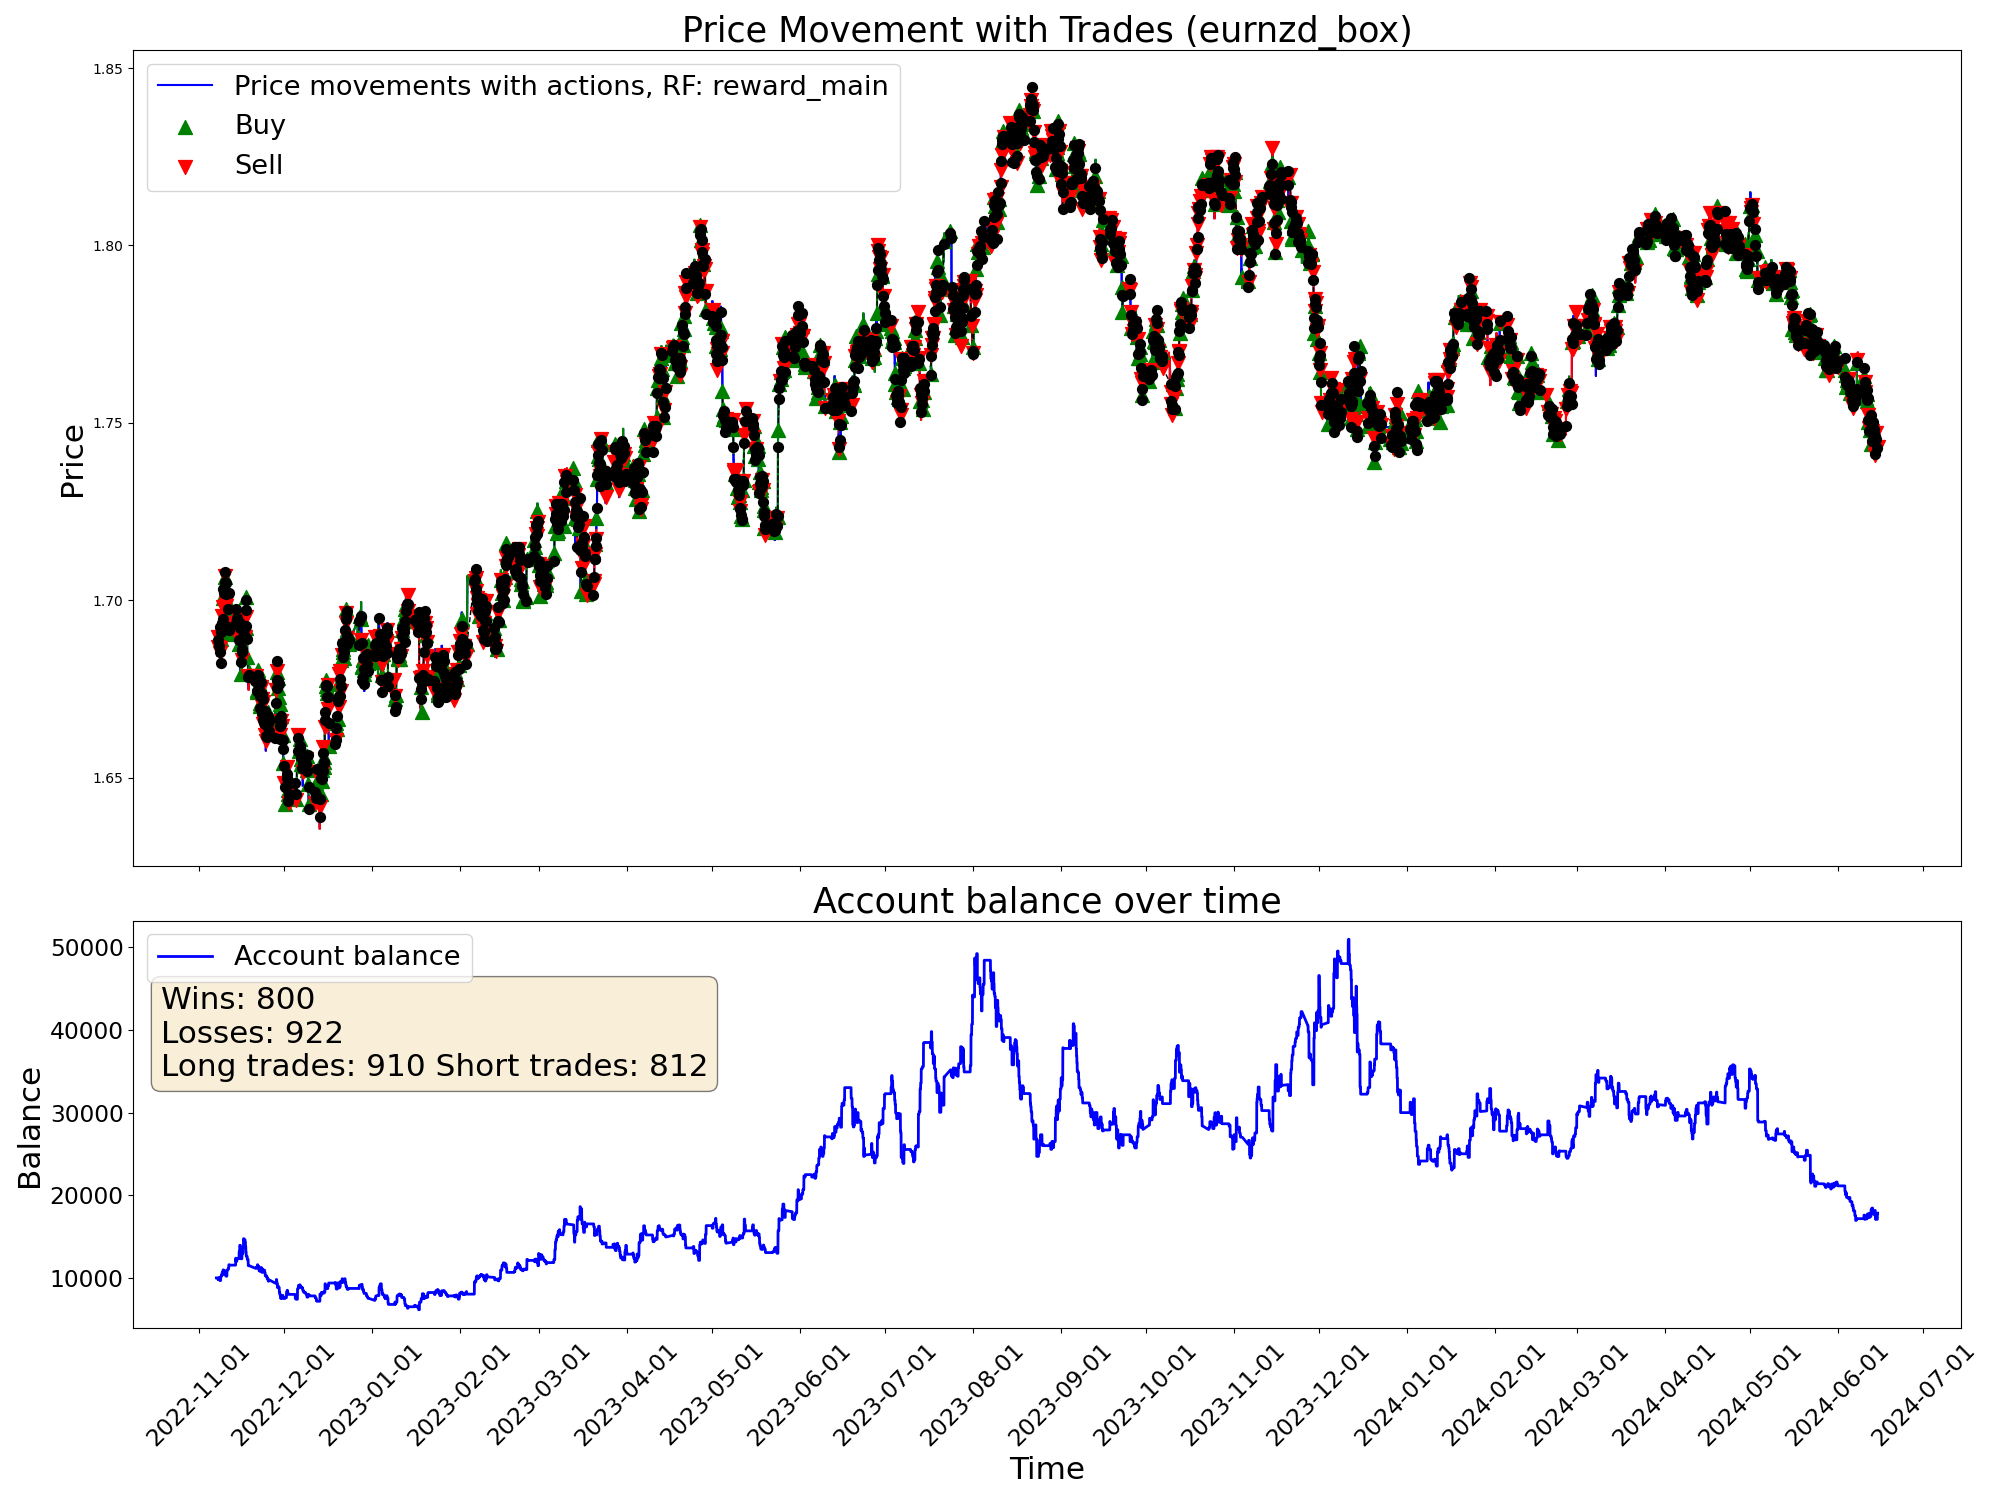

The file beside this chart, header and first rows:
time, open, high, low, close, tick_volume, actDir, actRisk, eReward, eAccBalance, eWins, eLosses, pType, pOpenPrice, pSLPrice, pTPPrice, pProfit
2022-11-07 05:00:00, 1.688, 1.688, 1.685, 1.686, 3129, 0.0, 0.0, 0.0, 10000, 0, 0, 0, 0.0, 0.0, 0.0, 0.0
2022-11-07 06:00:00, 1.686, 1.687, 1.685, 1.686, 2114, 0.0, 0.0, 0.0, 10000, 0, 0, 0, 0.0, 0.0, 0.0, 0.0
2022-11-07 07:00:00, 1.686, 1.687, 1.685, 1.687, 2634, 0.0, 0.0, 0.0, 10000, 0, 0, 0, 0.0, 0.0, 0.0, 0.0
2022-11-07 08:00:00, 1.687, 1.688, 1.686, 1.687, 3000, 0.0, 0.0, 0.0, 10000, 0, 0, 0, 0.0, 0.0, 0.0, 0.0
2022-11-07 09:00:00, 1.687, 1.69, 1.687, 1.689, 4736, 0.0, 0.0, 0.0, 10000, 0, 0, 0, 0.0, 0.0, 0.0, 0.0
2022-11-07 10:00:00, 1.689, 1.69, 1.686, 1.687, 6044, 0.0, 0.0, 0.0, 10000, 0, 0, 0, 0.0, 0.0, 0.0, 0.0
2022-11-07 11:00:00, 1.687, 1.688, 1.684, 1.688, 5290, 0.0, 0.0, 0.0, 10000, 0, 0, 0, 0.0, 0.0, 0.0, 0.0
2022-11-07 12:00:00, 1.688, 1.689, 1.687, 1.688, 4201, 0.0, 0.0, 0.0, 10000, 0, 0, 0, 0.0, 0.0, 0.0, 0.0
2022-11-07 13:00:00, 1.688, 1.688, 1.686, 1.686, 3269, 0.0, 0.0, 0.0, 10000, 0, 0, 0, 0.0, 0.0, 0.0, 0.0
2022-11-07 14:00:00, 1.686, 1.687, 1.685, 1.685, 4217, 0.0, 0.0, 0.0, 10000, 0, 0, 0, 0.0, 0.0, 0.0, 0.0
2022-11-07 15:00:00, 1.686, 1.686, 1.682, 1.684, 5926, 0.0, 0.0, 0.0, 10000, 0, 0, 0, 0.0, 0.0, 0.0, 0.0
2022-11-07 16:00:00, 1.684, 1.688, 1.682, 1.687, 7078, -1.0, -1.0, 0.0, 10000, 0, 0, 2, 1.687, 1.688, 0.0, 0.0
2022-11-07 17:00:00, 1.687, 1.689, 1.686, 1.687, 6911, -0.1932, -0.1932, 0.0, 10000, 0, 0, 2, 1.687, 1.688, 0.0, 0.0
2022-11-07 18:00:00, 1.687, 1.689, 1.687, 1.689, 5206, 0.6357, 0.6357, 0.0, 10000, 0, 0, 2, 1.687, 1.688, 0.0, 0.0
2022-11-07 19:00:00, 1.689, 1.691, 1.688, 1.69, 3936, -0.8477, -0.8477, 0.0, 9786, 0, 1, 0, 0.0, 0.0, 0.0, -214.3
2022-11-07 20:00:00, 1.69, 1.691, 1.689, 1.69, 3084, -1.0, -1.0, 0.0, 9786, 0, 1, 2, 1.69, 1.694, 0.0, 0.0
2022-11-07 21:00:00, 1.69, 1.69, 1.688, 1.689, 2353, 0.2499, 0.2499, 0.0, 9786, 0, 1, 2, 1.69, 1.694, 0.0, 0.0
2022-11-07 22:00:00, 1.689, 1.689, 1.687, 1.687, 2449, 0.01687, 0.01687, 0.0, 9786, 0, 1, 2, 1.69, 1.694, 0.0, 0.0
2022-11-07 23:00:00, 1.687, 1.688, 1.686, 1.687, 1037, -1.0, -1.0, 0.0, 9786, 0, 1, 2, 1.69, 1.694, 0.0, 0.0
2022-11-08 00:00:00, 1.687, 1.687, 1.685, 1.687, 600, -0.2802, -0.2802, 0.0, 9786, 0, 1, 2, 1.69, 1.694, 0.0, 0.0
2022-11-08 01:00:00, 1.687, 1.688, 1.686, 1.687, 1925, -0.4213, -0.4213, 0.0, 9786, 0, 1, 2, 1.69, 1.694, 0.0, 0.0
2022-11-08 02:00:00, 1.687, 1.687, 1.685, 1.687, 2249, -0.7101, -0.7101, 0.0, 9786, 0, 1, 2, 1.69, 1.694, 0.0, 0.0
2022-11-08 03:00:00, 1.687, 1.688, 1.685, 1.688, 3867, -0.2285, -0.2285, 0.0, 9786, 0, 1, 2, 1.69, 1.694, 0.0, 0.0
2022-11-08 04:00:00, 1.688, 1.688, 1.684, 1.687, 2475, -0.7869, -0.7869, 0.0, 9786, 0, 1, 2, 1.69, 1.694, 0.0, 0.0
2022-11-08 05:00:00, 1.687, 1.688, 1.686, 1.687, 2090, 1.0, 1.0, 0.0, 10047, 1, 1, 0, 0.0, 0.0, 0.0, 260.8
2022-11-08 06:00:00, 1.687, 1.688, 1.686, 1.688, 1502, 0.04616, 0.04616, 0.0, 10047, 1, 1, 0, 1.688, 1.686, 0.0, 0.0
2022-11-08 07:00:00, 1.688, 1.691, 1.688, 1.689, 2727, -0.5099, -0.5099, 0.0, 10047, 1, 1, 2, 1.689, 1.692, 0.0, 0.0
2022-11-08 08:00:00, 1.689, 1.69, 1.688, 1.689, 3165, -0.628, -0.628, 0.0, 10047, 1, 1, 2, 1.689, 1.692, 0.0, 0.0
2022-11-08 09:00:00, 1.689, 1.693, 1.689, 1.693, 4459, -0.2992, -0.2992, 0.0, 10047, 1, 1, 2, 1.689, 1.692, 0.0, 0.0
2022-11-08 10:00:00, 1.692, 1.693, 1.686, 1.687, 5553, -0.8548, -0.8548, 0.0, 9729, 1, 2, 0, 0.0, 0.0, 0.0, -317.4
2022-11-08 11:00:00, 1.687, 1.689, 1.684, 1.685, 4423, -1.0, -1.0, 0.0, 9729, 1, 2, 2, 1.685, 1.687, 0.0, 0.0
2022-11-08 12:00:00, 1.685, 1.686, 1.684, 1.686, 3629, -0.3986, -0.3986, 0.0, 9729, 1, 2, 2, 1.685, 1.687, 0.0, 0.0
2022-11-08 13:00:00, 1.686, 1.687, 1.684, 1.686, 3354, -0.9015, -0.9015, 0.0, 9729, 1, 2, 2, 1.685, 1.687, 0.0, 0.0
2022-11-08 14:00:00, 1.686, 1.688, 1.685, 1.686, 4125, 0.9997, 0.9997, 0.0, 9677, 1, 3, 0, 0.0, 0.0, 0.0, -52.03
2022-11-08 15:00:00, 1.686, 1.687, 1.685, 1.687, 4242, -0.6949, -0.6949, 0.0, 9677, 1, 3, 2, 1.687, 1.692, 0.0, 0.0
2022-11-08 16:00:00, 1.687, 1.688, 1.684, 1.685, 5141, 0.4789, 0.4789, 0.0, 9677, 1, 3, 2, 1.687, 1.692, 0.0, 0.0
2022-11-08 17:00:00, 1.685, 1.686, 1.681, 1.682, 7673, -1.0, -1.0, 0.0, 9677, 1, 3, 2, 1.687, 1.692, 0.0, 0.0
2022-11-08 18:00:00, 1.682, 1.684, 1.681, 1.683, 5218, 0.7291, 0.7291, 0.0, 10102, 2, 3, 0, 0.0, 0.0, 0.0, 425
2022-11-08 19:00:00, 1.683, 1.687, 1.683, 1.686, 3335, 0.1485, 0.1485, 0.0, 10102, 2, 3, 0, 0.0, 0.0, 0.0, 0.0
2022-11-08 20:00:00, 1.686, 1.69, 1.686, 1.689, 4354, 1.0, 1.0, 0.0, 10102, 2, 3, 1, 1.689, 1.688, 0.0, 0.0
2022-11-08 21:00:00, 1.689, 1.692, 1.689, 1.691, 4883, -1.0, -1.0, 0.0, 10102, 2, 3, 1, 1.689, 1.688, 0.0, 0.0
2022-11-08 22:00:00, 1.691, 1.691, 1.689, 1.69, 3588, -0.8016, -0.8016, 0.0, 10284, 3, 3, 0, 0.0, 0.0, 0.0, 182.3
2022-11-08 23:00:00, 1.69, 1.691, 1.69, 1.69, 1128, -0.4215, -0.4215, 0.0, 10284, 3, 3, 0, 1.689, 1.685, 0.0, 0.0
2022-11-09 00:00:00, 1.691, 1.691, 1.69, 1.691, 1554, 0.5807, 0.5807, 0.0, 10284, 3, 3, 1, 1.691, 1.689, 0.0, 0.0
2022-11-09 01:00:00, 1.691, 1.692, 1.689, 1.691, 2638, 0.573, 0.573, 0.0, 10284, 3, 3, 1, 1.691, 1.689, 0.0, 0.0
2022-11-09 02:00:00, 1.691, 1.692, 1.69, 1.691, 2983, 0.5117, 0.5117, 0.0, 10284, 3, 3, 1, 1.691, 1.689, 0.0, 0.0
2022-11-09 03:00:00, 1.691, 1.695, 1.691, 1.695, 4180, -0.03953, -0.03953, 0.0, 10284, 3, 3, 1, 1.691, 1.689, 0.0, 0.0
2022-11-09 04:00:00, 1.695, 1.695, 1.691, 1.694, 3509, 1.0, 1.0, 0.0, 10284, 3, 3, 1, 1.691, 1.689, 0.0, 0.0
2022-11-09 05:00:00, 1.694, 1.695, 1.692, 1.694, 3803, -1.0, -1.0, 0.0, 10590, 4, 3, 0, 0.0, 0.0, 0.0, 306
2022-11-09 06:00:00, 1.694, 1.695, 1.693, 1.694, 3379, -0.2657, -0.2657, 0.0, 10590, 4, 3, 0, 1.691, 1.689, 0.0, 0.0
2022-11-09 07:00:00, 1.694, 1.696, 1.693, 1.696, 3136, -1.0, -1.0, 0.0, 10590, 4, 3, 2, 1.696, 1.699, 0.0, 0.0
2022-11-09 08:00:00, 1.696, 1.697, 1.695, 1.695, 4030, 1.0, 1.0, 0.0, 10590, 4, 3, 2, 1.696, 1.699, 0.0, 0.0
2022-11-09 09:00:00, 1.695, 1.696, 1.694, 1.695, 4892, -0.127, -0.127, 0.0, 10590, 4, 3, 2, 1.696, 1.699, 0.0, 0.0
2022-11-09 10:00:00, 1.695, 1.695, 1.692, 1.694, 6282, 1.0, 1.0, 0.0, 10688, 5, 3, 0, 0.0, 0.0, 0.0, 97.43
2022-11-09 11:00:00, 1.694, 1.702, 1.693, 1.701, 5791, 0.6229, 0.6229, 0.0, 10688, 5, 3, 1, 1.701, 1.697, 0.0, 0.0
2022-11-09 12:00:00, 1.701, 1.704, 1.7, 1.703, 4922, -0.8203, -0.8203, 0.0, 10688, 5, 3, 1, 1.701, 1.697, 0.0, 0.0
2022-11-09 13:00:00, 1.703, 1.704, 1.702, 1.703, 4013, 1.0, 1.0, 0.0, 10688, 5, 3, 1, 1.701, 1.697, 0.0, 0.0
2022-11-09 14:00:00, 1.703, 1.704, 1.7, 1.702, 4691, -0.71, -0.71, 0.0, 10970, 6, 3, 0, 0.0, 0.0, 0.0, 282
2022-11-09 15:00:00, 1.702, 1.704, 1.699, 1.701, 5955, 0.2517, 0.2517, 0.0, 10970, 6, 3, 0, 1.703, 1.705, 0.0, 0.0
2022-11-09 16:00:00, 1.701, 1.702, 1.698, 1.698, 6758, -1.0, -1.0, 0.0, 10970, 6, 3, 2, 1.698, 1.7, 0.0, 0.0
... 9,940 more rows
